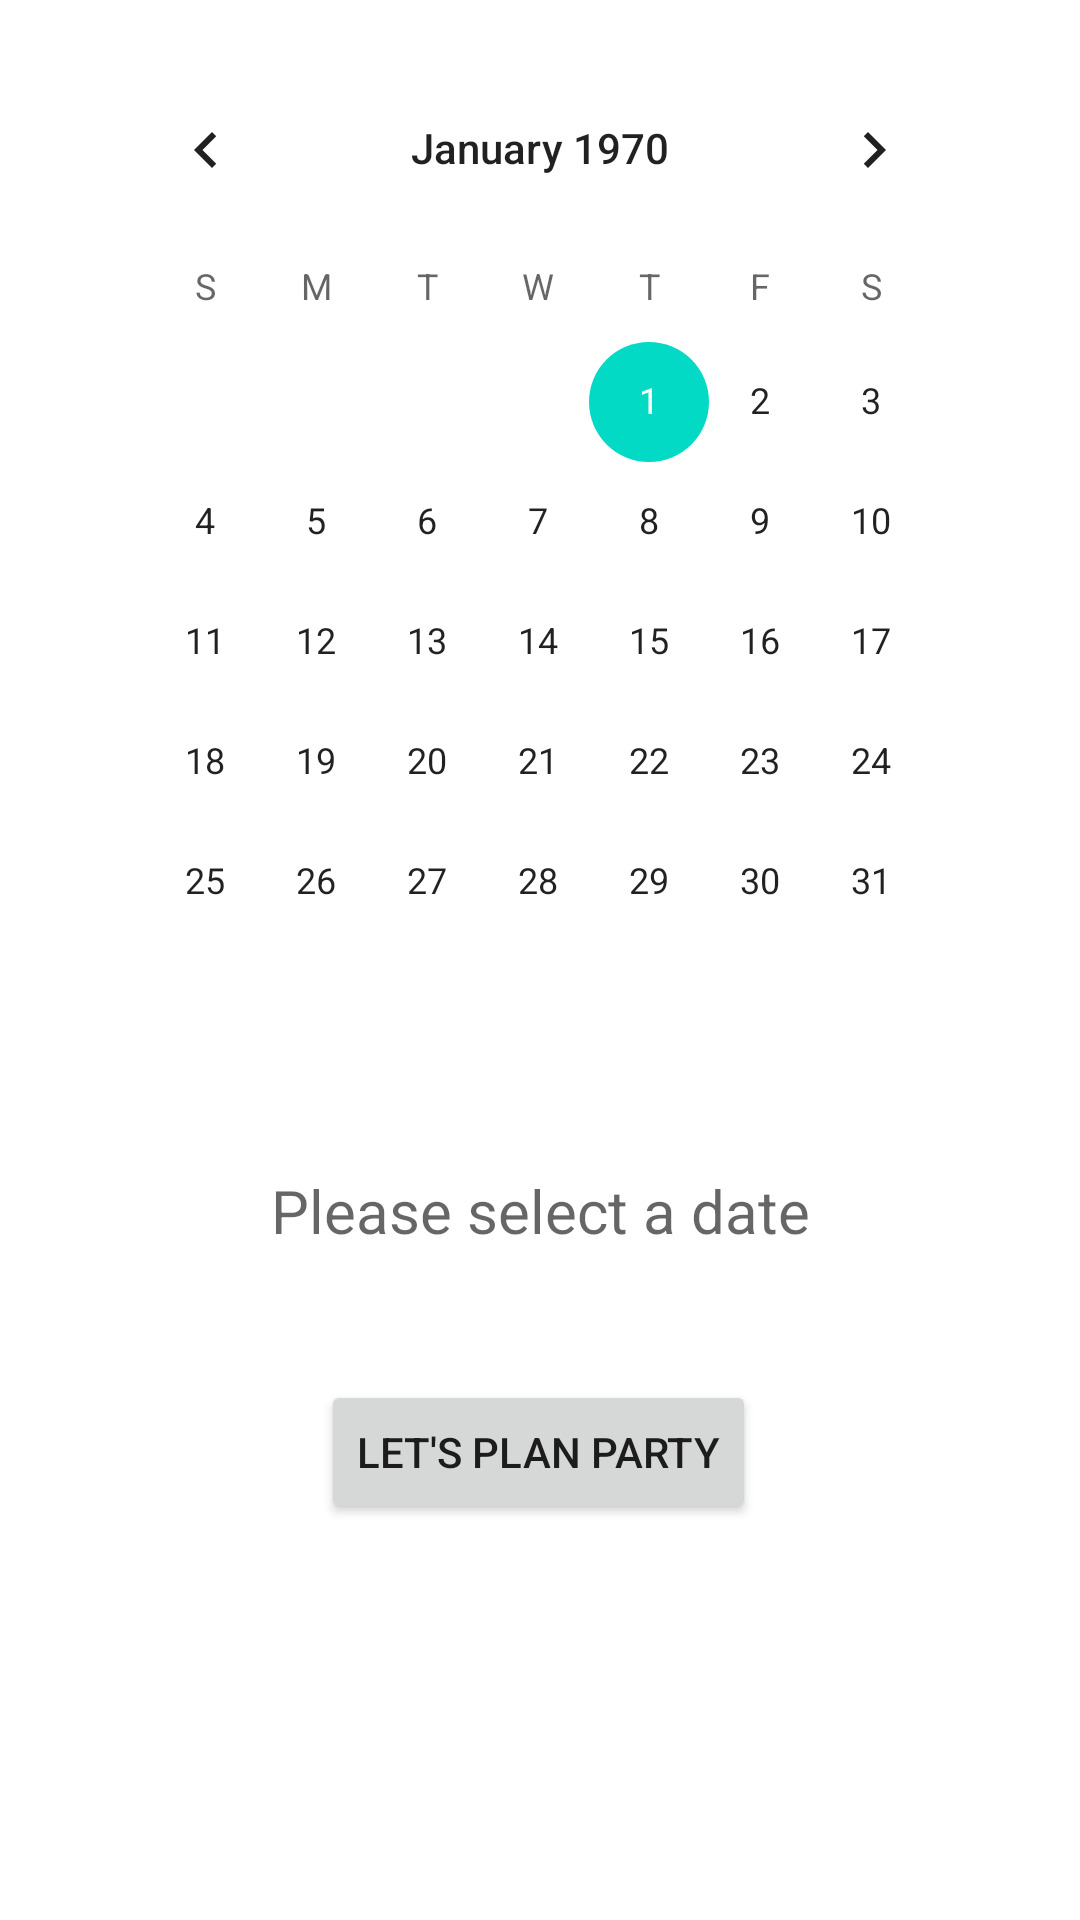

Write the Android layout XML for this screen, with the resource values it uses.
<!-- AndroidManifest.xml: application theme Theme.PartyPlanner -->
<!-- res/layout/activity_main.xml -->
<?xml version="1.0" encoding="utf-8"?>
<androidx.constraintlayout.widget.ConstraintLayout xmlns:android="http://schemas.android.com/apk/res/android"
    xmlns:app="http://schemas.android.com/apk/res-auto"
    xmlns:tools="http://schemas.android.com/tools"
    android:layout_width="match_parent"
    android:layout_height="match_parent"
    android:background="@drawable/background"
    tools:context=".MainActivity">

    <CalendarView
        android:id="@+id/cal"
        android:layout_width="match_parent"
        android:layout_height="wrap_content"
        android:layout_marginStart="30dp"
        android:layout_marginTop="16dp"
        android:layout_marginEnd="30dp"
        android:background="#59FFFEFE"
        app:layout_constraintEnd_toEndOf="parent"
        app:layout_constraintHorizontal_bias="1.0"
        app:layout_constraintStart_toStartOf="parent"
        app:layout_constraintTop_toTopOf="parent" />

    <TextView
        android:id="@+id/tv_calDateText"
        android:layout_width="wrap_content"
        android:layout_height="wrap_content"
        android:layout_marginTop="64dp"
        android:layout_marginBottom="11dp"
        android:hint="Please select a date"
        android:textAlignment="center"
        android:textSize="20sp"
        app:layout_constraintBottom_toTopOf="@+id/button_plan"
        app:layout_constraintEnd_toEndOf="parent"
        app:layout_constraintStart_toStartOf="parent"
        app:layout_constraintTop_toBottomOf="@+id/cal"
        app:layout_constraintVertical_bias="0.0" />

    <Button
        android:id="@+id/button_plan"
        android:layout_width="wrap_content"
        android:layout_height="wrap_content"
        android:layout_marginTop="32dp"
        android:layout_marginBottom="160dp"
        android:text="Let's Plan Party"
        app:layout_constraintBottom_toBottomOf="parent"
        app:layout_constraintEnd_toEndOf="parent"
        app:layout_constraintHorizontal_bias="0.497"
        app:layout_constraintStart_toStartOf="parent"
        app:layout_constraintTop_toBottomOf="@+id/tv_calDateText" />


</androidx.constraintlayout.widget.ConstraintLayout>
<!-- resources referenced by this layout -->
<resources>
  <style name="Theme.PartyPlanner" parent="Theme.MaterialComponents.DayNight.DarkActionBar">
          
          <item name="colorPrimary">@color/purple_700</item>
          <item name="colorPrimaryVariant">@color/purple_700</item>
          <item name="colorOnPrimary">@color/white</item>
          
          <item name="colorSecondary">@color/teal_200</item>
          <item name="colorSecondaryVariant">@color/teal_700</item>
          <item name="colorOnSecondary">@color/black</item>
          
          <item name="android:statusBarColor">?attr/colorPrimaryVariant</item>
          
      </style>
  <!-- not gathered from this repository: default colours our renderer supplied (Android Studio template values) -->
  <color name="purple_700">#FF3700B3</color>
  <color name="teal_200">#FF03DAC5</color>
  <color name="teal_700">#FF018786</color>
  <color name="black">#FF000000</color>
  <color name="white">#FFFFFFFF</color>
</resources>
